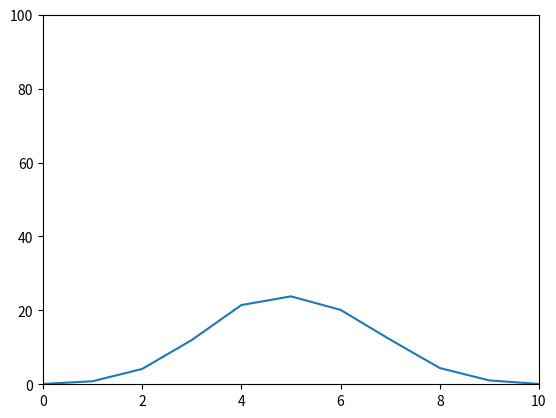

Generate this figure with matplotlib:
import random
import matplotlib.pyplot as plt
from decimal import Decimal
from typing import Callable


def flip_coin(
        cases: int = 10000,
        flips: int = 10
) -> dict:
    results = {}
    for _ in range(cases):
        heads_up = sum(random.choice([0, 1]) for _ in range(flips))

        if heads_up not in results:
            results[heads_up] = 0

        results[heads_up] += 1

    percentage = {
        key: round(Decimal(str((value / cases) * 100)), 2)
        for key, value in results.items()
    }
    return percentage


def draw_gaussian_distribution_graph(flip_coin: Callable) -> None:
    data = flip_coin()
    data_sorted = dict(sorted(data.items()))

    x_points = list(data_sorted.keys())
    y_points = list(data_sorted.values())

    plt.xlim(0, 10)
    plt.ylim(0, 100)

    plt.plot(x_points, y_points)
    plt.show()


draw_gaussian_distribution_graph(flip_coin)
